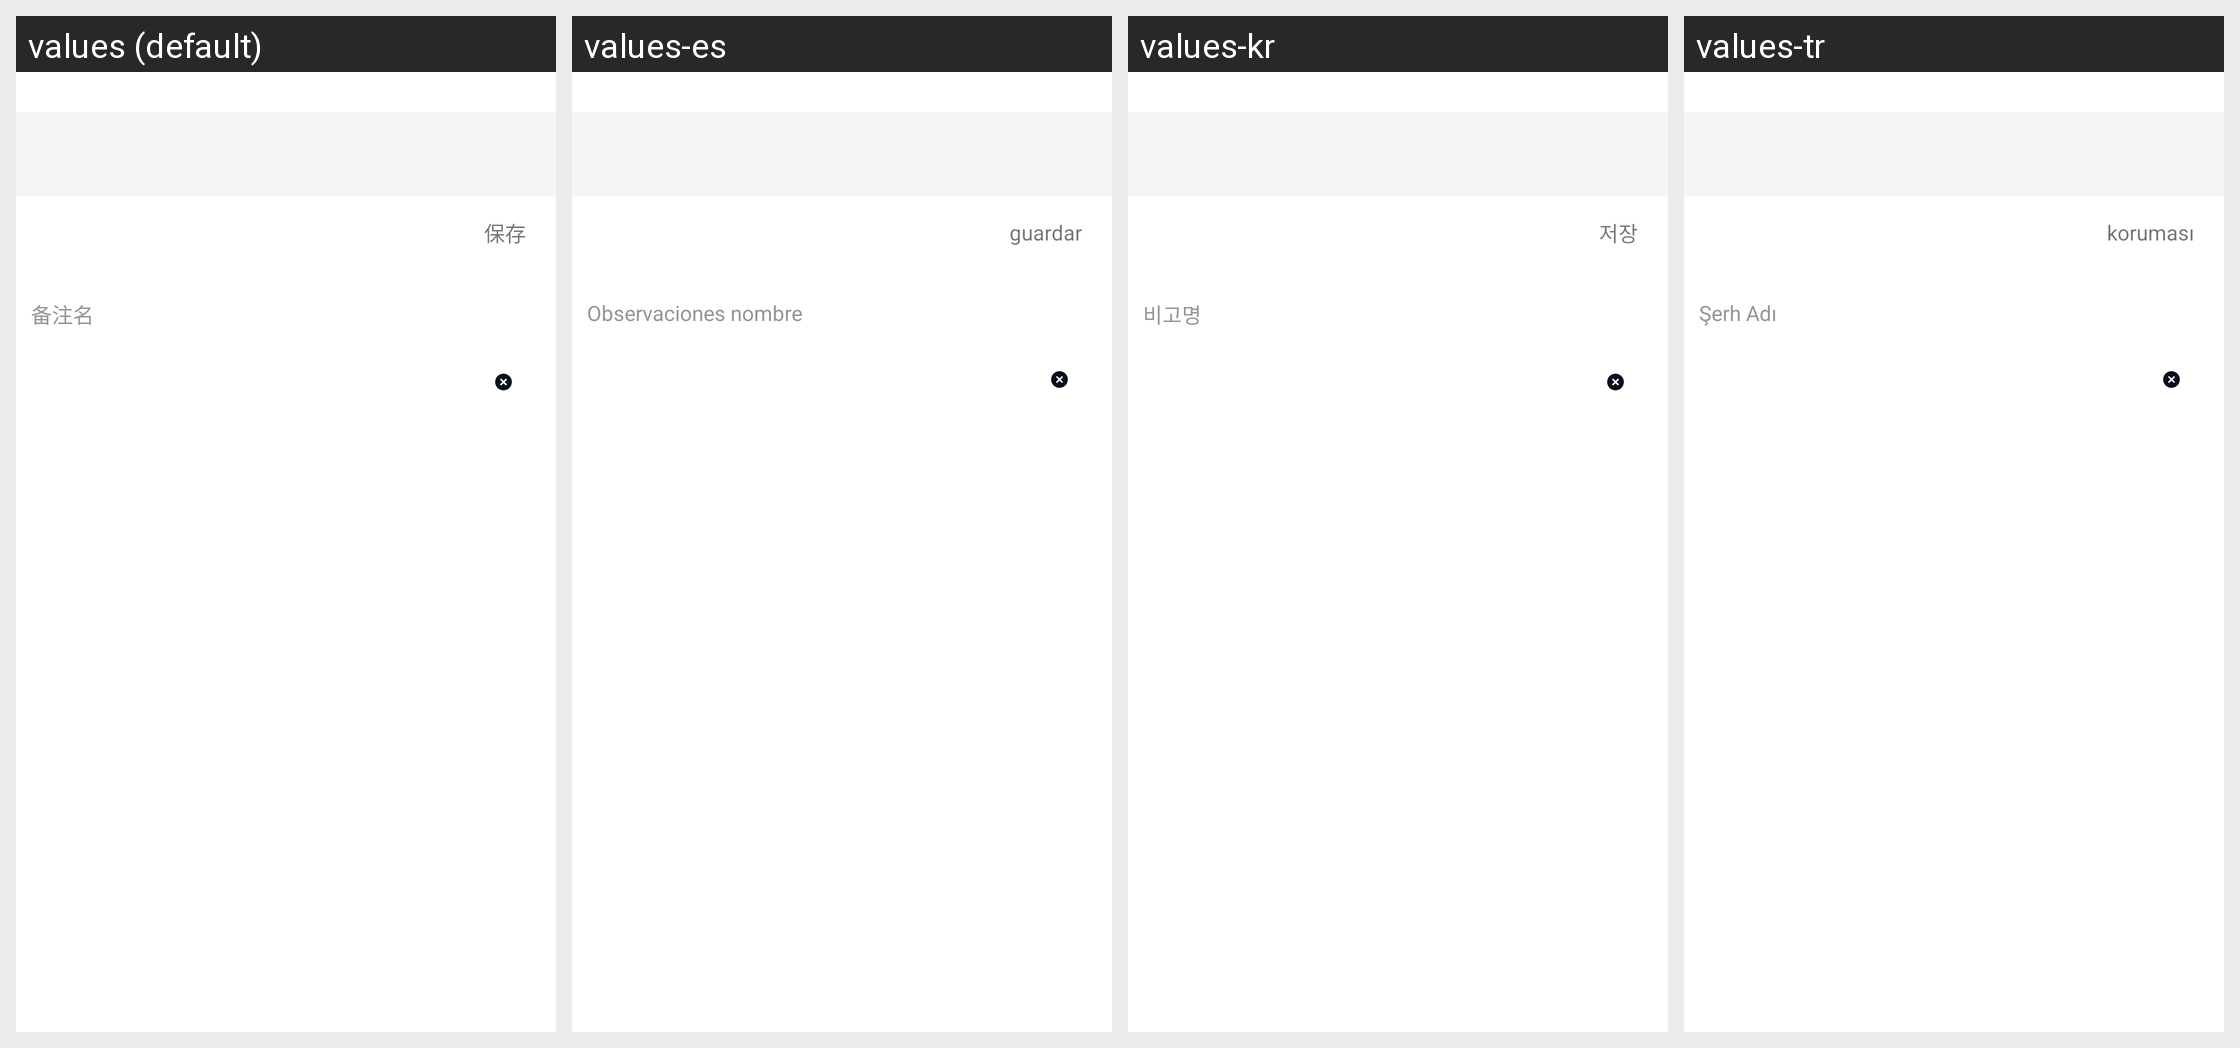

The Android screen above is rendered under several locales of the same app. Produce the string resources it draws, with the default and per-locale values.
Android screen res/layout/contact_set_alias_activity.xml rendered under 4 locales, left to right: values (default), values-es, values-kr, values-tr. Device: Nexus 5 (rendered at 1080×1920; each locale shown at half size, 540×960, under a caption strip naming it); theme AppTheme.
Other locales in the repository, not shown: values-de, values-en, values-id, values-jpr, values-tw, values-vn.
Strings drawn on this screen, with the default value and each locale's value (text and hints the layout hard-codes, and strings that could not be matched under every locale, appear in the picture but are not listed):

save
  values: 保存
  values-es: guardar
  values-kr: 저장
  values-tr: koruması

alias
  values: 备注名
  values-es: Observaciones nombre
  values-kr: 비고명
  values-tr: Şerh Adı
